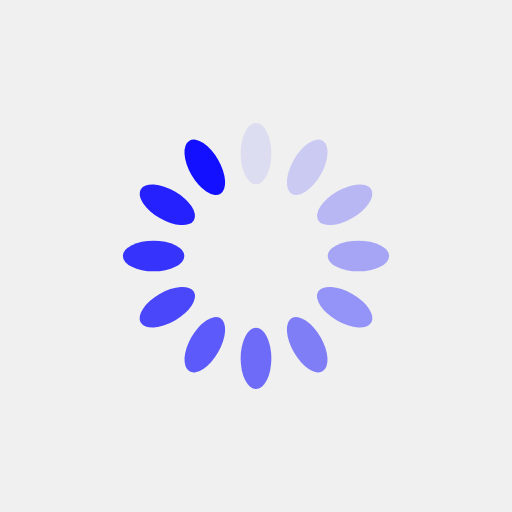
t = 0.00 s
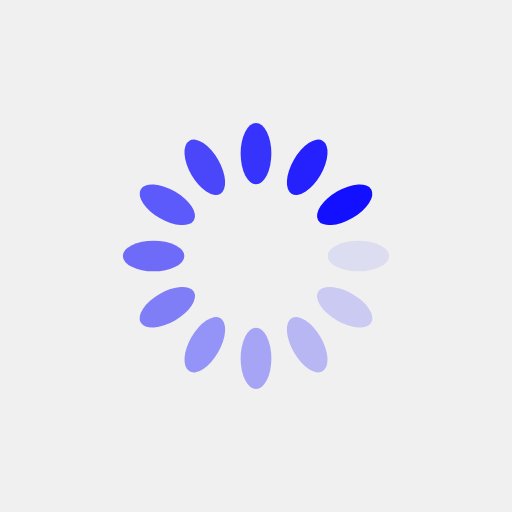
t = 0.25 s
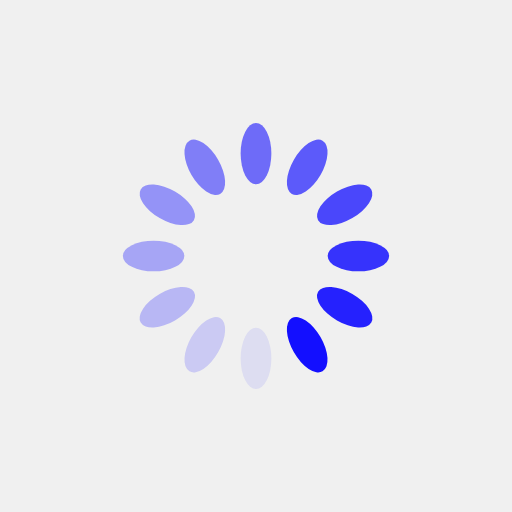
t = 0.50 s
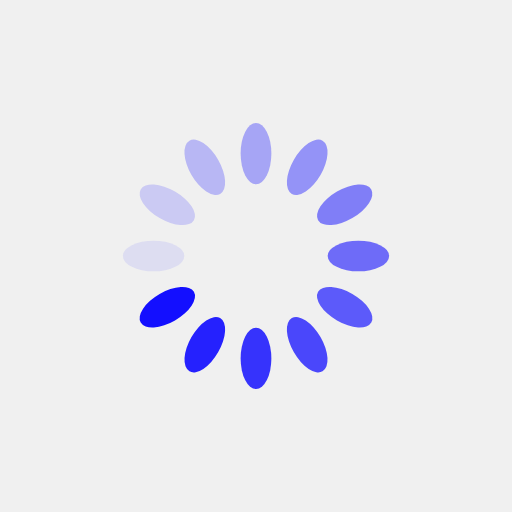
t = 0.75 s

The animated SVG that drew these frames (rendered in a browser with its animation timeline set to each time). Animation: 12 SMIL elements (animate=12); one cycle of 1.00 s, repeats indefinitely.

<?xml version="1.0" encoding="utf-8"?>
<svg xmlns="http://www.w3.org/2000/svg" xmlns:xlink="http://www.w3.org/1999/xlink" style="margin: auto; background: rgb(240, 240, 240); display: block; shape-rendering: auto;" width="200px" height="200px" viewBox="0 0 100 100" preserveAspectRatio="xMidYMid">
<g transform="rotate(0 50 50)">
  <rect x="47" y="24" rx="3" ry="6" width="6" height="12" fill="#130fff">
    <animate attributeName="opacity" values="1;0" keyTimes="0;1" dur="1s" begin="-0.9166666666666666s" repeatCount="indefinite"></animate>
  </rect>
</g><g transform="rotate(30 50 50)">
  <rect x="47" y="24" rx="3" ry="6" width="6" height="12" fill="#130fff">
    <animate attributeName="opacity" values="1;0" keyTimes="0;1" dur="1s" begin="-0.8333333333333334s" repeatCount="indefinite"></animate>
  </rect>
</g><g transform="rotate(60 50 50)">
  <rect x="47" y="24" rx="3" ry="6" width="6" height="12" fill="#130fff">
    <animate attributeName="opacity" values="1;0" keyTimes="0;1" dur="1s" begin="-0.75s" repeatCount="indefinite"></animate>
  </rect>
</g><g transform="rotate(90 50 50)">
  <rect x="47" y="24" rx="3" ry="6" width="6" height="12" fill="#130fff">
    <animate attributeName="opacity" values="1;0" keyTimes="0;1" dur="1s" begin="-0.6666666666666666s" repeatCount="indefinite"></animate>
  </rect>
</g><g transform="rotate(120 50 50)">
  <rect x="47" y="24" rx="3" ry="6" width="6" height="12" fill="#130fff">
    <animate attributeName="opacity" values="1;0" keyTimes="0;1" dur="1s" begin="-0.5833333333333334s" repeatCount="indefinite"></animate>
  </rect>
</g><g transform="rotate(150 50 50)">
  <rect x="47" y="24" rx="3" ry="6" width="6" height="12" fill="#130fff">
    <animate attributeName="opacity" values="1;0" keyTimes="0;1" dur="1s" begin="-0.5s" repeatCount="indefinite"></animate>
  </rect>
</g><g transform="rotate(180 50 50)">
  <rect x="47" y="24" rx="3" ry="6" width="6" height="12" fill="#130fff">
    <animate attributeName="opacity" values="1;0" keyTimes="0;1" dur="1s" begin="-0.4166666666666667s" repeatCount="indefinite"></animate>
  </rect>
</g><g transform="rotate(210 50 50)">
  <rect x="47" y="24" rx="3" ry="6" width="6" height="12" fill="#130fff">
    <animate attributeName="opacity" values="1;0" keyTimes="0;1" dur="1s" begin="-0.3333333333333333s" repeatCount="indefinite"></animate>
  </rect>
</g><g transform="rotate(240 50 50)">
  <rect x="47" y="24" rx="3" ry="6" width="6" height="12" fill="#130fff">
    <animate attributeName="opacity" values="1;0" keyTimes="0;1" dur="1s" begin="-0.25s" repeatCount="indefinite"></animate>
  </rect>
</g><g transform="rotate(270 50 50)">
  <rect x="47" y="24" rx="3" ry="6" width="6" height="12" fill="#130fff">
    <animate attributeName="opacity" values="1;0" keyTimes="0;1" dur="1s" begin="-0.16666666666666666s" repeatCount="indefinite"></animate>
  </rect>
</g><g transform="rotate(300 50 50)">
  <rect x="47" y="24" rx="3" ry="6" width="6" height="12" fill="#130fff">
    <animate attributeName="opacity" values="1;0" keyTimes="0;1" dur="1s" begin="-0.08333333333333333s" repeatCount="indefinite"></animate>
  </rect>
</g><g transform="rotate(330 50 50)">
  <rect x="47" y="24" rx="3" ry="6" width="6" height="12" fill="#130fff">
    <animate attributeName="opacity" values="1;0" keyTimes="0;1" dur="1s" begin="0s" repeatCount="indefinite"></animate>
  </rect>
</g>
<!-- [ldio] generated by https://loading.io/ --></svg>
